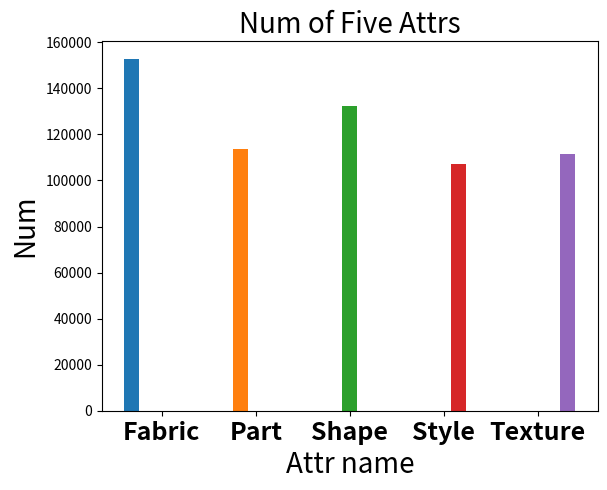

This figure's Python source:
#-*-coding:utf-8-*-
import matplotlib.pyplot as plt
fig = plt.figure()
ax = fig.add_subplot(111)

Each_Attr_num = {'Fabric': 152875,
                 'Part': 113792,
                 'Shape': 132263,
                 'Style': 107292,
                 'Texture': 111405}

# hist只能统计一个范围的数据，划分为bins个区间，各个区间的统计量的直方图
X = [1.4,2.2,3,3.8,4.6]
xgroup_labels = ['Fabric', 'Part', 'Shape', 'Style', 'Texture'] #x轴刻度的标识
plt.xticks(X, xgroup_labels, fontsize=18,fontweight='bold') #默认字体大小为10
n, bins, patches = ax.hist([[1]*152875, [2]*113792, [3]*132263, [4]*107292, [5]*111405], bins=5) # bins 区间个数

print(bins)
plt.title('Num of Five Attrs', fontsize=20)
plt.xlabel('Attr name', fontsize=20)
plt.ylabel('Num', fontsize=20)
plt.show()
